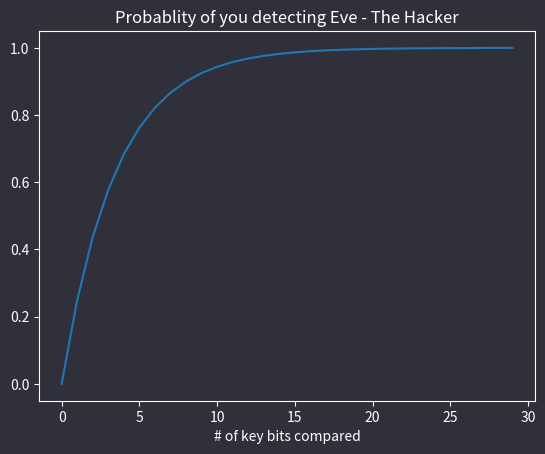

The matplotlib source for this figure:
import numpy as np
import matplotlib.pyplot as plt
#!!! you may need to execute this cell twice in order to see the output due to an problem with matplotlib
x = np.arange(0., 30.0)
y = 1-(3/4)**x
fig, ax = plt.subplots(nrows = 1, ncols = 1)
fig = plt.figure()
fig.patch.set_facecolor('#2F303A')
ax = fig.add_subplot(1,1,1)
plt.plot(y)
plt.title('Probablity of you detecting Eve - The Hacker')
plt.xlabel('# of key bits compared')
ax = plt.gca()
ax.set_facecolor('#2F303A')
ax.xaxis.label.set_color('white')
ax.title.set_color('white')
ax.spines['bottom'].set_color('white')
ax.spines['top'].set_color('white')
ax.spines['left'].set_color('white')
ax.spines['right'].set_color('white')
ax.tick_params(axis='x', colors='white')
ax.tick_params(axis='y', colors='white')

plt.show()
